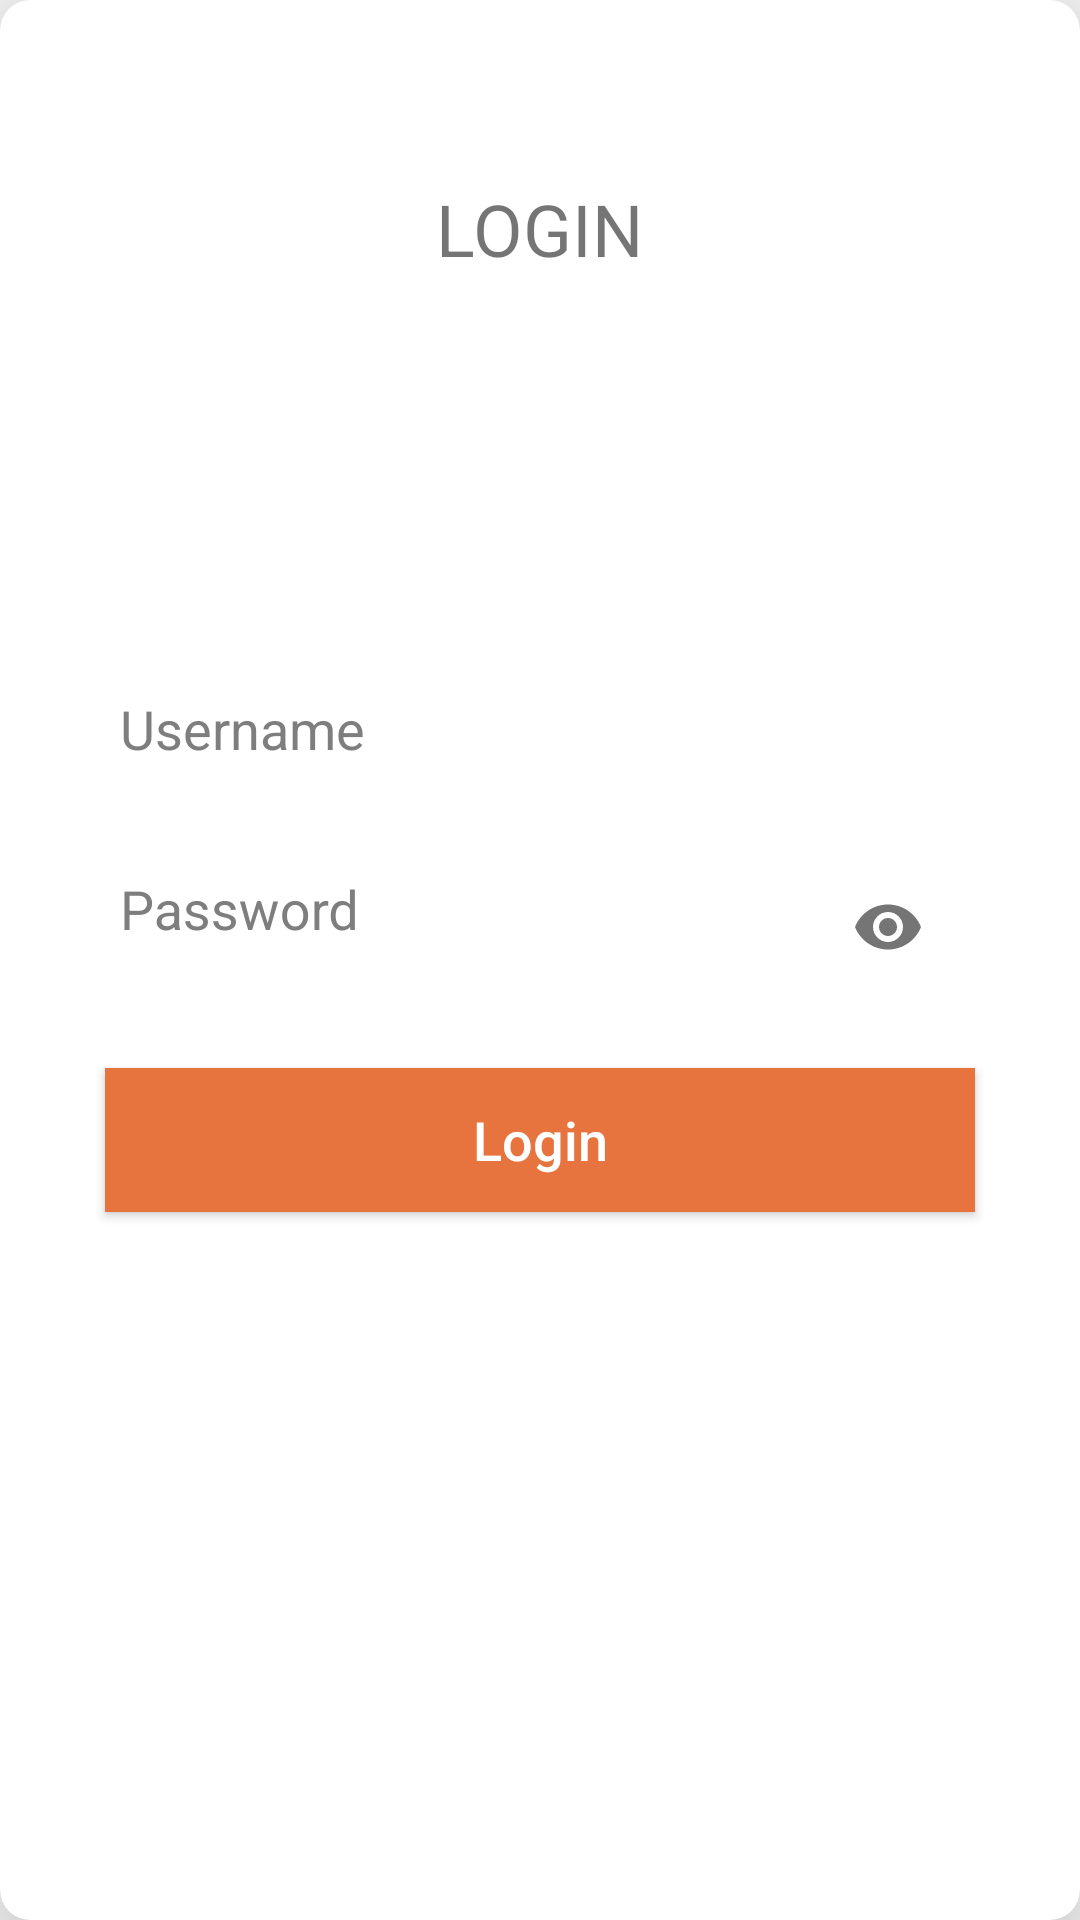

Produce the Android XML layout that renders to this screen, including the resource entries it uses.
<!-- AndroidManifest.xml: application theme AppTheme -->
<!-- res/layout/activity_login.xml -->
<?xml version="1.0" encoding="utf-8"?>
<androidx.cardview.widget.CardView xmlns:android="http://schemas.android.com/apk/res/android"
    xmlns:app="http://schemas.android.com/apk/res-auto"
    xmlns:tools="http://schemas.android.com/tools"
    android:layout_width="match_parent"
    android:layout_height="match_parent"
    android:layout_marginLeft="16dp"
    android:layout_marginTop="80dp"
    android:layout_marginRight="16dp"
    android:layout_marginBottom="80dp"
    app:cardCornerRadius="10dp"
    app:cardElevation="22dp"
    tools:context="com.example.stanbicchallenge.activities.LoginActivity">

    <TextView
        android:layout_width="wrap_content"
        android:layout_height="wrap_content"
        android:layout_gravity="center|top"
        android:layout_marginTop="60dp"
        android:text="@string/login"
        android:textAllCaps="true"
        android:textSize="24sp" />

    <LinearLayout
        android:layout_width="match_parent"
        android:layout_height="wrap_content"
        android:layout_gravity="center"
        android:layout_margin="20dp"
        android:orientation="vertical">

        <com.google.android.material.textfield.TextInputLayout
            android:layout_width="match_parent"
            android:layout_height="wrap_content"
            android:layout_marginBottom="8dp"
            android:textColorHint="@color/gray">

            <com.google.android.material.textfield.TextInputEditText
                android:id="@+id/etUsername"
                android:layout_width="match_parent"
                android:layout_height="wrap_content"
                android:layout_marginLeft="20dp"
                android:layout_marginRight="20dp"
                android:background="@drawable/input_border_bottom"
                android:hint="@string/username"
                android:paddingBottom="10dp"
                android:textColor="@color/black_effective"
                android:textSize="18sp" />
        </com.google.android.material.textfield.TextInputLayout>

        <com.google.android.material.textfield.TextInputLayout
            android:layout_width="match_parent"
            android:layout_height="wrap_content"
            android:layout_marginBottom="8dp"
            android:textColorHint="@color/gray"
            app:passwordToggleEnabled="true">

            <com.google.android.material.textfield.TextInputEditText
                android:id="@+id/etPassword"
                android:layout_width="match_parent"
                android:layout_height="wrap_content"
                android:layout_marginLeft="20dp"
                android:layout_marginTop="30dp"
                android:layout_marginRight="20dp"
                android:background="@drawable/input_border_bottom"
                android:cursorVisible="true"
                android:hint="@string/password"
                android:inputType="textPassword"
                android:paddingBottom="10dp"
                android:textColor="@color/black_effective"
                android:textSize="18sp" />
        </com.google.android.material.textfield.TextInputLayout>

        <Button
            android:id="@+id/btnLogin"
            style="@style/Button.Primary"
            android:layout_width="match_parent"
            android:layout_height="wrap_content"
            android:layout_gravity="center"
            android:layout_margin="15dp"
            android:padding="10dp"
            android:text="@string/login"
            android:textSize="18sp" />
    </LinearLayout>
</androidx.cardview.widget.CardView>
<!-- resources referenced by this layout -->
<resources>
  <color name="black_effective">#2a2a2a</color>
  <color name="gray">#7e7e7e</color>
  <string name="login">Login</string>
  <string name="password">Password</string>
  <string name="username">Username</string>
  <style name="Button.Primary" parent="Button">
          <item name="android:textColor">@color/white</item>
          <item name="android:background">@drawable/button_primary_bg</item>
      </style>
  <style name="AppTheme" parent="Theme.AppCompat.Light.DarkActionBar">
          
          <item name="colorPrimary">@color/colorPrimary</item>
          <item name="colorPrimaryDark">@color/colorPrimaryDark</item>
          <item name="colorAccent">@color/colorAccent</item>
      </style>
  <style name="Button" parent="Widget.AppCompat.Button">
          <item name="android:textColor">@color/black_effective</item>
          <item name="android:layout_height">48dp</item>
          <item name="android:layout_width">match_parent</item>
          <item name="android:paddingLeft">8dp</item>
          <item name="android:paddingRight">8dp</item>
          <item name="android:textAllCaps">false</item>
          <item name="android:textSize">16sp</item>
          <item name="android:background">@drawable/button_bg</item>
          <item name="android:foreground">?selectableItemBackground</item>
      </style>
  <color name="white">#ffffff</color>
  <!-- drawable button_primary_bg (drawable) -->
  <?xml version="1.0" encoding="utf-8"?>
  <selector xmlns:android="http://schemas.android.com/apk/res/android">
      <item android:drawable="@color/light_gray" android:state_pressed="true" />
      <item android:drawable="@color/button_color" android:state_focused="true" />
      <item android:drawable="@color/button_color" />
  </selector>
  <color name="colorPrimary">#3da1e1</color>
  <color name="colorPrimaryDark">#0a6eae</color>
  <color name="colorAccent">#e7743e</color>
  <color name="light_gray">#dbdbdb</color>
  <color name="button_color">#e7743e</color>
</resources>
